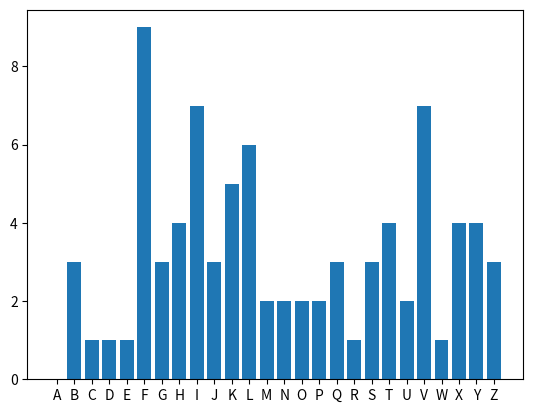

Reproduce this figure in Python.
import os
import itertools

ALPHABET = 'ABCDEFGHIJKLMNOPQRSTUVWXYZ'


def encrypt(plain_text, key):
    plain_text = plain_text.upper().replace(' ', '')
    key = key.upper().replace(' ', '')

    cipher_text = ''
    key_index = 0

    for character in plain_text:
        index = (ALPHABET.find(character)+ALPHABET.find(key[key_index])) % len(ALPHABET)
        cipher_text = cipher_text + ALPHABET[index]

        key_index = key_index + 1

        if key_index == len(key):
            key_index = 0

    return cipher_text

def decrypt(cipher_text, key):

    cipher_text = cipher_text.upper().replace(' ', '')
    key = key.upper().replace(' ', '')

    plain_text = ''
    key_index = 0

    for character in cipher_text:
        index = (ALPHABET.find(character)-ALPHABET.find(key[key_index])) % len(ALPHABET)
        plain_text = plain_text + ALPHABET[index]

        key_index = key_index + 1

        if key_index == len(key):
            key_index = 0

    return plain_text

def frequency_analysis(text):
    # the text we analyse
    text = text.upper().replace(' ', '')

    # we use a dictionary to store the letter-frequency pair
    letter_frequencies = {}

    # initialize the dictionary (of course with 0 frequencies)
    for letter in ALPHABET:
        letter_frequencies[letter] = 0

    # let's consider the text we want to analyse
    for letter in text:
        if letter in ALPHABET:
            letter_frequencies[letter] += 1

    return letter_frequencies


def plot_distribution(frequencies):
    import matplotlib.pylab as plt
    plt.bar(frequencies.keys(), frequencies.values())
    plt.show()



if __name__ == '__main__':
    plain_text = "THE QUICK BROWN FOX JUMPS OVER THE LAZY DOG AND THE DOG JUMPS OVER THE FOX AND THE FOX JUMPS OVER THE DOG"
    key = "SECRET"

    encrypted_text = encrypt(plain_text, key)
    print("Original plaintext:", plain_text)
    print("Key:", key)
    print("Encrypted text:", encrypted_text)

    frequency_analysis = frequency_analysis(encrypted_text)
    print("Frequency analysis:", frequency_analysis)
    plot_distribution(frequency_analysis)